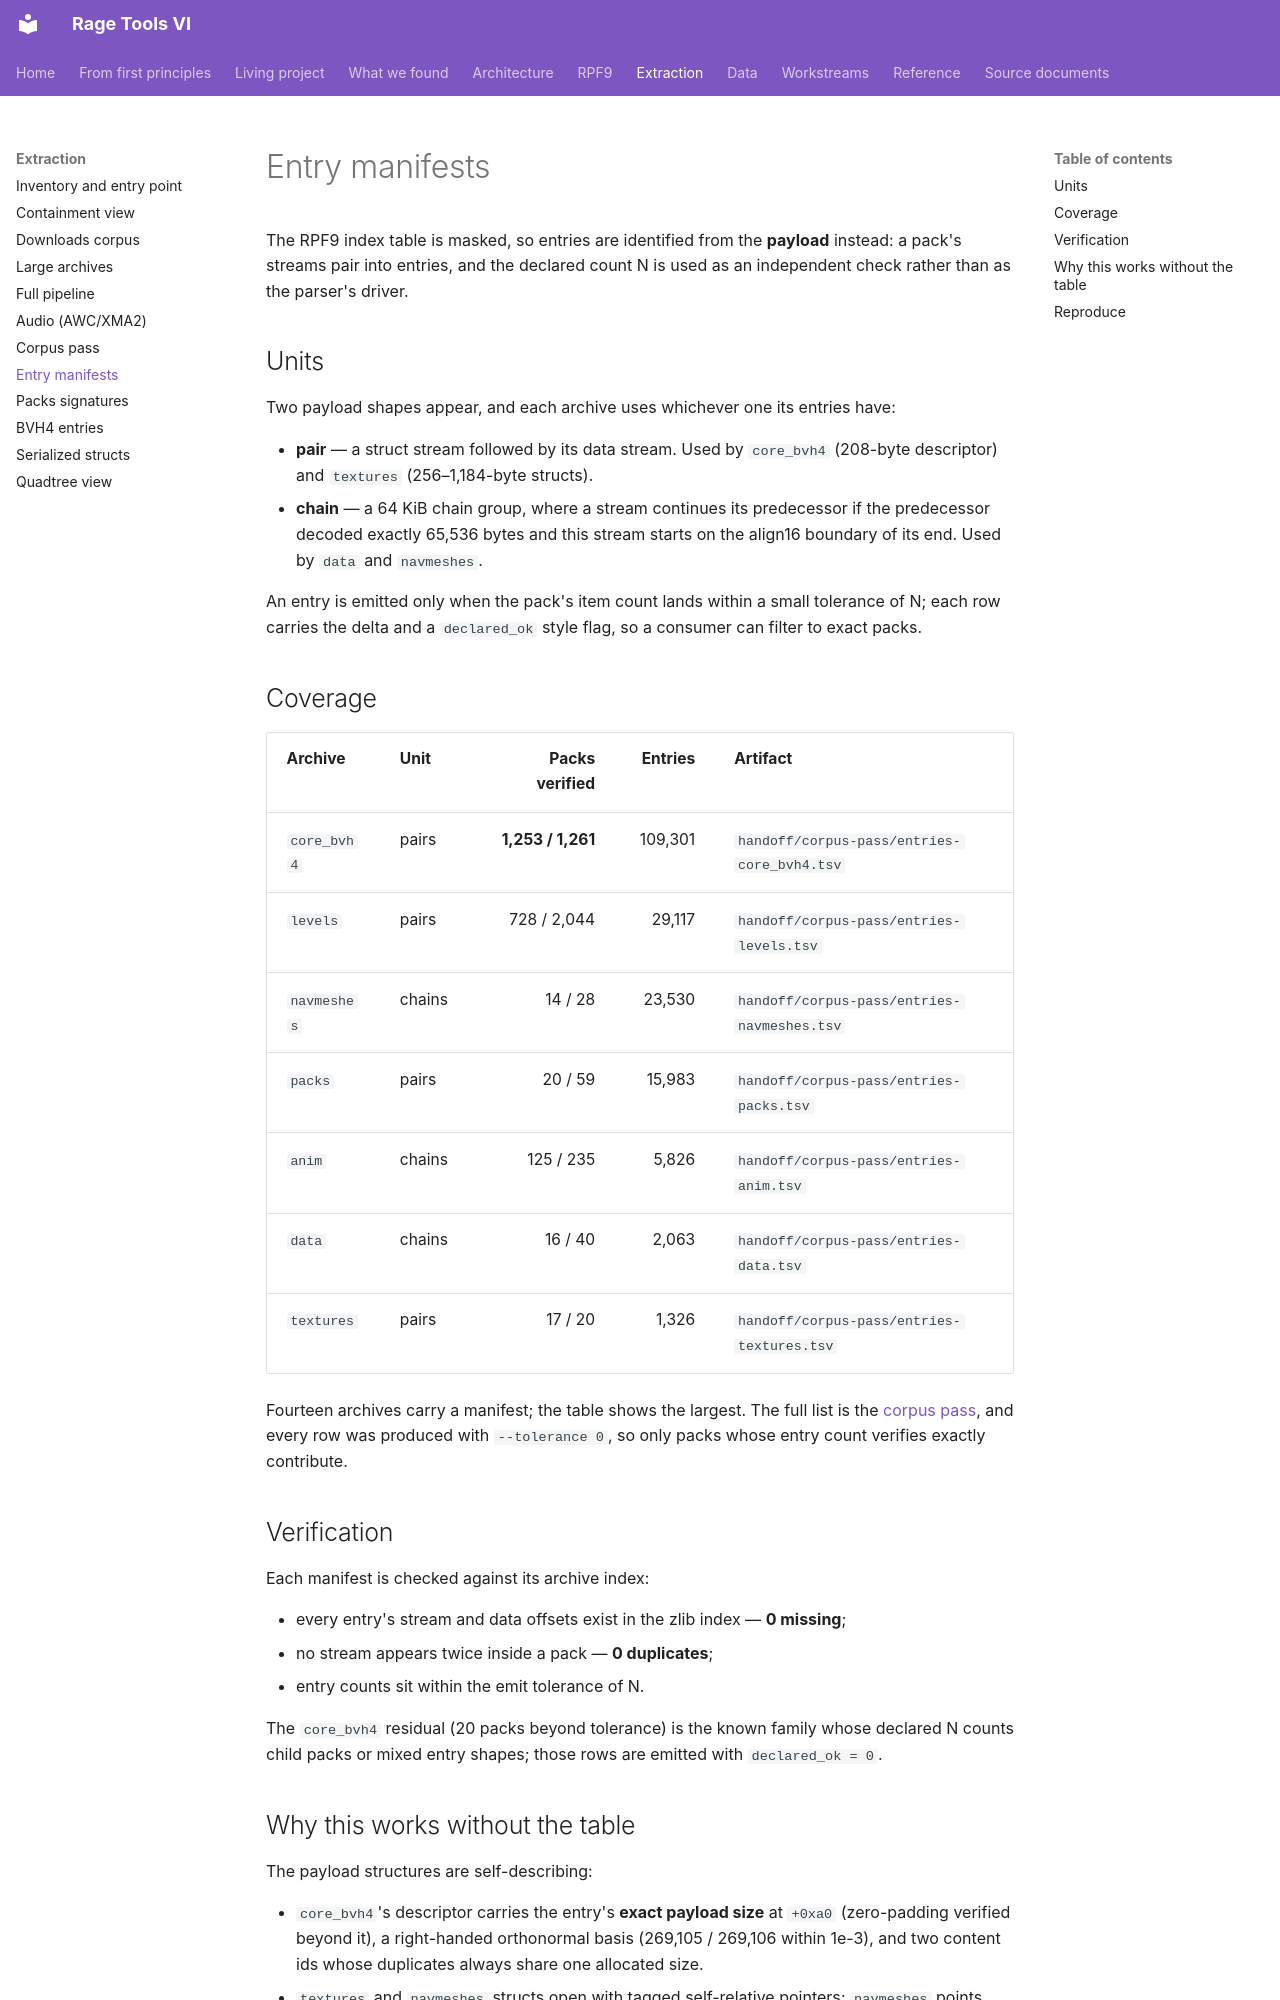

repository: vladbondarenko97/rage-tools-vi · page: extraction/entries/index.html · generator: mkdocs

# Entry manifests

The RPF9 index table is masked, so entries are identified from the **payload**
instead: a pack's streams pair into entries, and the declared count N is used as
an independent check rather than as the parser's driver.

## Units

Two payload shapes appear, and each archive uses whichever one its entries have:

- **pair** — a struct stream followed by its data stream. Used by `core_bvh4`
  (208-byte descriptor) and `textures` (256–1,184-byte structs).
- **chain** — a 64 KiB chain group, where a stream continues its predecessor if
  the predecessor decoded exactly 65,536 bytes and this stream starts on the
  align16 boundary of its end. Used by `data` and `navmeshes`.

An entry is emitted only when the pack's item count lands within a small
tolerance of N; each row carries the delta and a `declared_ok` style flag, so a
consumer can filter to exact packs.

## Coverage

| Archive | Unit | Packs verified | Entries | Artifact |
| --- | --- | ---: | ---: | --- |
| `core_bvh4` | pairs | **1,253 / 1,261** | 109,301 | `handoff/corpus-pass/entries-core_bvh4.tsv` |
| `levels` | pairs | 728 / 2,044 | 29,117 | `handoff/corpus-pass/entries-levels.tsv` |
| `navmeshes` | chains | 14 / 28 | 23,530 | `handoff/corpus-pass/entries-navmeshes.tsv` |
| `packs` | pairs | 20 / 59 | 15,983 | `handoff/corpus-pass/entries-packs.tsv` |
| `anim` | chains | 125 / 235 | 5,826 | `handoff/corpus-pass/entries-anim.tsv` |
| `data` | chains | 16 / 40 | 2,063 | `handoff/corpus-pass/entries-data.tsv` |
| `textures` | pairs | 17 / 20 | 1,326 | `handoff/corpus-pass/entries-textures.tsv` |

Fourteen archives carry a manifest; the table shows the largest. The full list is the
[corpus pass](corpus.md), and every row was produced with `--tolerance 0`, so only
packs whose entry count verifies exactly contribute.

## Verification

Each manifest is checked against its archive index:

- every entry's stream and data offsets exist in the zlib index — **0 missing**;
- no stream appears twice inside a pack — **0 duplicates**;
- entry counts sit within the emit tolerance of N.

The `core_bvh4` residual (20 packs beyond tolerance) is the known family whose
declared N counts child packs or mixed entry shapes; those rows are emitted with
`declared_ok = 0`.
